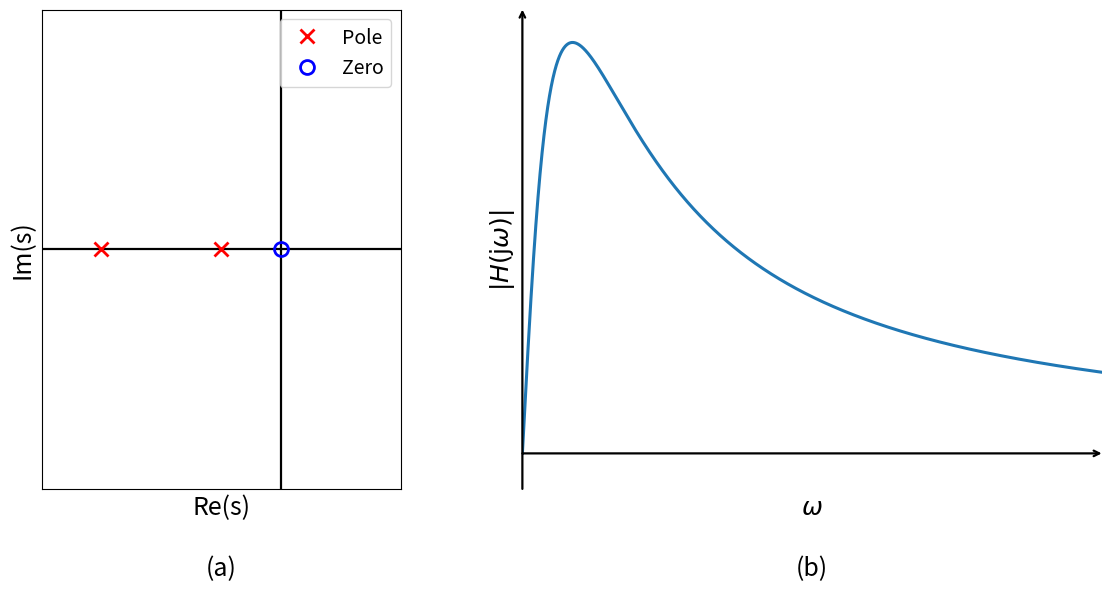

Write Python code to recreate this figure.
import matplotlib.pyplot as plt
import numpy as np

# Create two-panel plot
fig, (ax, ax_fr) = plt.subplots(1, 2, figsize=(12, 6))

# Set up the plot limits and labels
ax.axhline(0, color='black', linewidth=1.6)
ax.axvline(0, color='black', linewidth=1.6)
ax.set_xlabel('Re(s)', fontsize=18)
ax.set_ylabel('Im(s)', fontsize=18)
ax.set_xticks([])
ax.set_yticks([])
ax.set_xlim(-4, 2)
ax.set_ylim(-4, 4)
ax.set_aspect('equal')

# Poles and Zeros
# H(s) = s / ((s+1)*(s+3))
# Zero at s = 0
# Poles at s = -1, s = -3

poles_real = [-1, -3]
poles_imag = [0, 0]
zeros = [0]

# Plot Poles
ax.plot(poles_real, poles_imag, 'rx', markersize=10, markeredgewidth=2, label='Pole')

# Plot Zeros
if zeros:
    ax.plot(zeros, [0] * len(zeros), 'bo', markersize=10, fillstyle='none', markeredgewidth=2, label='Zero')

ax.legend(loc='upper right', fontsize=14)
ax.text(0.5, -0.14, '(a)', transform=ax.transAxes, ha='center', va='top', fontsize=18)

# Right panel: magnitude response of H(s) = s / ((s + 1) * (s + 3))
omega = np.linspace(0, 20, 4000)
s = 1j * omega
H = s / ((s + 1) * (s + 3))
H_mag = np.abs(H)

ax_fr.plot(omega, H_mag, color='tab:blue', linewidth=2.2)

ymax = 1.08 * np.max(H_mag)
ax_fr.set_xlim(0, 20)
ax_fr.set_ylim(-0.08 * ymax, ymax)

# Cartesian-style axes without unit ticks
for spine in ax_fr.spines.values():
    spine.set_visible(False)
ax_fr.set_xticks([])
ax_fr.set_yticks([])

xmin, xmax = ax_fr.get_xlim()
ymin, ymax_lim = ax_fr.get_ylim()
axis_arrow = dict(arrowstyle='->', color='black', linewidth=1.6, shrinkA=0, shrinkB=0)
ax_fr.annotate('', xy=(xmax, 0), xytext=(xmin, 0), arrowprops=axis_arrow, clip_on=False)
ax_fr.annotate('', xy=(0, ymax_lim), xytext=(0, ymin), arrowprops=axis_arrow, clip_on=False)

ax_fr.set_xlabel(r'$\omega$', fontsize=18)
ax_fr.set_ylabel(r'$|H(\mathrm{j}\omega)|$', fontsize=18)
ax_fr.text(0.5, -0.14, '(b)', transform=ax_fr.transAxes, ha='center', va='top', fontsize=18)

plt.tight_layout()
# plt.savefig('../Figures/zero_pole_example.pdf')
plt.show()
